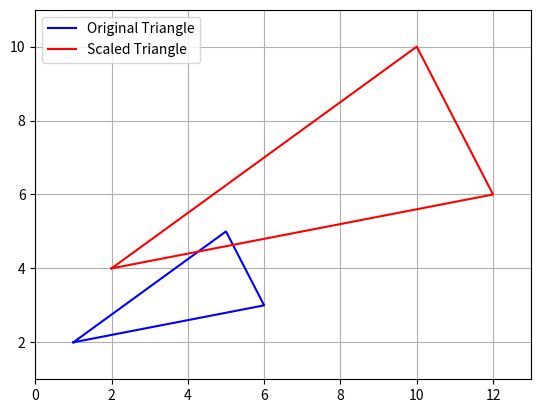

Recreate this plot in Python.
import matplotlib.pyplot as plt

def scale_triangle(x1, y1, x2, y2, x3, y3, scale_factor):
    new_x1 = x1 * scale_factor
    new_y1 = y1 * scale_factor
    new_x2 = x2 * scale_factor
    new_y2 = y2 * scale_factor
    new_x3 = x3 * scale_factor
    new_y3 = y3 * scale_factor

    plt.plot([x1, x2, x3, x1], [y1, y2, y3, y1], 'b', label='Original Triangle')
    plt.plot([new_x1, new_x2, new_x3, new_x1], [new_y1, new_y2, new_y3, new_y1], 'r', label='Scaled Triangle')

    plt.xlim(min(x1, x2, x3, new_x1, new_x2, new_x3) - 1, max(x1, x2, x3, new_x1, new_x2, new_x3) + 1)
    plt.ylim(min(y1, y2, y3, new_y1, new_y2, new_y3) - 1, max(y1, y2, y3, new_y1, new_y2, new_y3) + 1)

    plt.legend()
    plt.axis('on')
    plt.grid(True)
    plt.show()
    
x1 = 1
y1 = 2
x2 = 5
y2 = 5
x3 = 6
y3 = 3
scale_factor = 2

scale_triangle(x1, y1, x2, y2, x3, y3, scale_factor)
